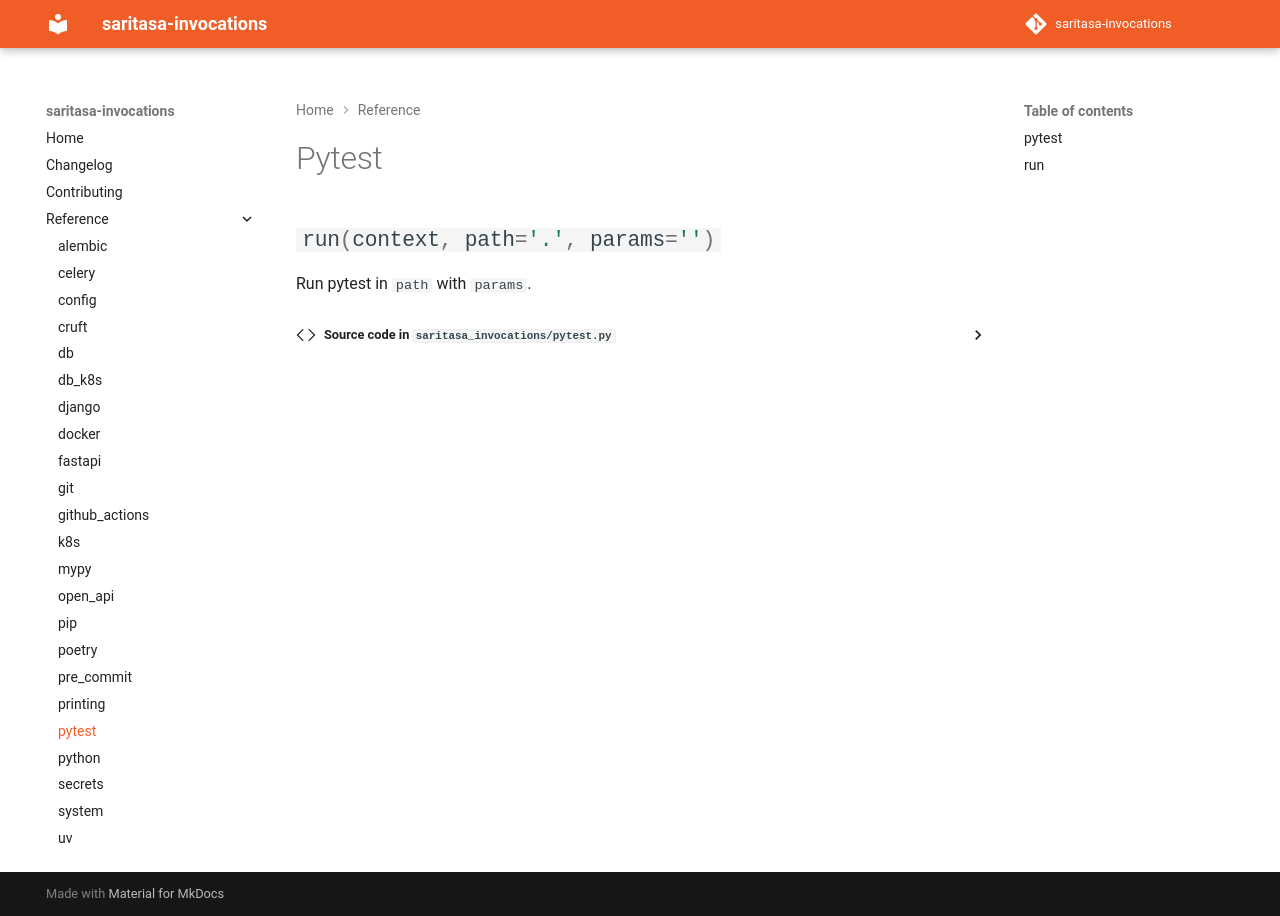

repository: saritasa-nest/saritasa-invocations · page: 1.13.0/reference/pytest/index.html · generator: mkdocs

# Pytest

:::saritasa_invocations.pytest
